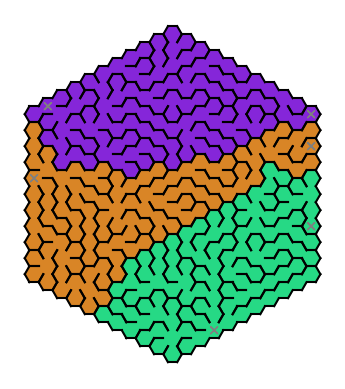

The matplotlib source for this figure:
from dataclasses import dataclass, field
from typing import List, Dict, Optional, NamedTuple
from collections.abc import Generator
import matplotlib.pyplot as plt
import numpy as np
import random
import argparse

# Spacing between hexagons
SPACING = 1


@dataclass
class Cell:
    """
    Represents a single hexagonal cell in a maze.
    
    Attributes:
        walls (List[bool]): A list of six boolean values indicating the presence of walls.
        set (Optional[str]): An optional identifier to group cells.
    """
    walls: List[bool] = field(default_factory=lambda: [True] * 6)
    set: Optional[str] = None


class HexCoordinates(NamedTuple):
    q: int
    r: int

class ScreenCoordinates(NamedTuple):
    x: int
    y: int

class RGBColor(NamedTuple):
    red: int
    green: int
    blue: int

@dataclass
class Grid:
    starts : Dict[int, HexCoordinates] = field(default_factory=dict)
    exits : Dict[int, HexCoordinates] = field(default_factory=dict)
    cells : Dict[HexCoordinates, Cell] = field(default_factory=dict)

    def __getitem__(self, index):
        return self.cells[index]
    
    def __setitem__(self, index, value):
        self.cells[index] = value

    def __iter__(self):
        return iter(self.cells)
    
    def items(self):
        return self.cells.items()

# Hexagonal directions
HEX_DIRECTIONS = [
    HexCoordinates(+1, 0), HexCoordinates(+1, -1), HexCoordinates(0, -1), HexCoordinates(-1, 0), HexCoordinates(-1, +1), HexCoordinates(0, +1)
]

# Colors for sides
SIDE_COLORS = ['Blue', 'Green', 'Orange', 'Purple', 'Pink', 'Yellow']     

"""
Create a set of intertwined mazes on a hexagonal grid.

Args:
- size: An integer defining the radius of the hexagon grid.
- num_mazes: An integer specifying the number of mazes to generate.
- seed: An optional integer seed for random number generation.

Returns:
- A tuple containing:
    - A dictionary representing the hexagonal grid with maze cells.
    - A list of starting points for each maze.
    - A list of exit points for each maze.
"""
def create_intertwined_mazes(size: int, num_mazes:int, seed: int=None):
    if seed is not None:
        random.seed(seed)

    grid = initialize_hexagon_grid(size)

    # Define random starting points on the border of the maze

    for i in range(num_mazes):
        start_cell = get_random_border_point(grid, exclude_points=grid.starts)
        grid.starts[i] = start_cell

    # Initialize maze generators
    mazes = [generate_maze(grid, i) for i in range(num_mazes)]

    # Alternate steps between the mazes
    while mazes:
        for i, maze in enumerate(mazes[:]):
            try:
                next(maze)
            except StopIteration:
                mazes.remove(maze)

    return grid


def initialize_hexagon_grid(size: int) -> Dict[HexCoordinates, Cell]:
    """
    Create a hexagonal grid of cells.

    Args:
    - size: An integer defining the radius of the hexagon grid.

    Returns:
    - A dictionary where each key is a tuple representing the coordinates (q, r) of a cell in the hexagonal grid,
      and each value is an instance of the Cell class.
    """
    grid = Grid()
    for q in range(-size, size + 1):
        r1 = max(-size, -q - size)
        r2 = min(size, -q + size)
        for r in range(r1, r2 + 1):
            grid[HexCoordinates(q, r)] = Cell()
    return grid


def generate_maze(grid: Dict[HexCoordinates, Cell], current_set_index: int) -> Generator[None, None, None]:
    """
    Generate a maze on a hexagonal grid using depth-first search algorithm.

    Args:
    - grid: A dictionary representing the hexagonal grid.
    - start_cell: The coordinates of the starting cell.
    - current_set_index: An identifier for the current path or set in the maze.

    Yields:
    - None
    """
    start_cell = grid.starts[current_set_index]
    stack = [(start_cell, 0)]
    grid[start_cell].set = current_set_index
    stack_max = (start_cell, 0)
    

    while stack:
        stack_index = random.randrange(len(stack))
        hex_coords, depth =  stack[stack_index]
        neighbors = []
        added = False

        for i, hex_direction in enumerate(HEX_DIRECTIONS):
            coords_neighbour = HexCoordinates(hex_coords.q + hex_direction.q, hex_coords.r + hex_direction.r)
            if is_valid_move(coords_neighbour, grid, current_set_index):
                neighbors.append((coords_neighbour, i))

        if neighbors:
            coords_neighbour, direction = random.choice(neighbors)
            if not grid[coords_neighbour].set is None:
                continue

            # Proceed with valid neighbor and update the walls and visited set
            stack.append((coords_neighbour, depth + 1))
            grid[hex_coords].walls[direction] = False
            grid[coords_neighbour].walls[(direction + 3) % 6] = False  # Opposite wall
            grid[coords_neighbour].set = current_set_index
            added = True
        else:
            if stack_max and depth > stack_max[1]:
                stack_max = (hex_coords, depth)
                grid.exits[current_set_index] = hex_coords
            stack.pop(stack_index)
        if added:
            yield


def is_valid_move(hex_coords: HexCoordinates, grid: Dict[HexCoordinates, Cell], set: int) -> bool:
    """
    Check if a move to a specified cell in a hexagonal grid is valid based on the cell's presence in the grid and its visited status.

    Args:
        q (int): The q-coordinate of the cell in the hexagonal grid.
        r (int): The r-coordinate of the cell in the hexagonal grid.
        grid (Dict[Coordinates, Cell]): A dictionary representing the hexagonal grid where keys are coordinate tuples (q, r) and values are Cell instances.

    Returns:
        bool: True if the move to the cell is valid, False otherwise.
    """
    return hex_coords in grid and (grid[hex_coords].set is None)


def get_random_border_point(grid, exclude_points=None):
    if not exclude_points:
        exclude_points = []
    border_points = [point for point in grid if
                     len([True for hex_direction in HEX_DIRECTIONS if HexCoordinates(point.q + hex_direction.q, point.r + hex_direction.r) not in grid]) > 0]
    point = None

    while not point or point in exclude_points:
        point = random.choice(border_points)
    return point


def get_random_point_in_set(grid, exclude_points=None, current_set=None):
    if not exclude_points:
        exclude_points = []
    points_in_set = [point for point in grid if grid[point].set == current_set and point not in exclude_points]
    return random.choice(points_in_set) if points_in_set else None


def get_complementary_colors(seed: int, num_colors: int) -> List[RGBColor]:
    """
    Generates a list of RGB color values that are evenly spaced around the color wheel.

    Args:
        seed (int): An integer to initialize the random number generator for reproducibility.
        num_colors (int): The number of complementary colors to generate.

    Returns:
        List[RGBColor]: A list of RGB color tuples, each representing a complementary color.
    """
    random.seed(seed)
    hue_start = random.randint(0, 360)
    saturation, lightness = .70, .50
    colors = []
    
    for i in range(num_colors):
        hue = (hue_start + (i * (360 // num_colors))) % 360
        colors.append(hsl_to_rgb(hue, saturation, lightness))
    
    return colors


def hsl_to_rgb(hue: float, saturation: float, lightness: float) -> RGBColor:
    """
    Convert a color from HSL (Hue, Saturation, Lightness) format to RGB (Red, Green, Blue) format.

    Args:
        hue (float): The hue component of the color (0-360).
        saturation (float): The saturation of the color (0-1).
        lightness (float): The lightness of the color (0-1).

    Returns:
        Tuple[float, float, float]: RGB components of the color scaled between 0 and 1.
    """
    c = (1 - abs(2 * lightness - 1)) * saturation
    x = c * (1 - abs((hue / 60) % 2 - 1))
    m = lightness - c / 2

    hue_sector = int(hue // 60) % 6
    rgb_order = [(c, x, 0), (x, c, 0), (0, c, x), (0, x, c), (x, 0, c), (c, 0, x)]
    red, green, blue = rgb_order[hue_sector]

    return red + m, green + m, blue + m


def plot_maze(grid, colors, solutions=None, debug=False):
    fig, ax = plt.subplots()
    ax.set_aspect('equal')

    size = 1
    for hex_coords, cell in grid.items():
        screen_coords : ScreenCoordinates = ScreenCoordinates(size * 3 / 2 * hex_coords.q * SPACING, - size * np.sqrt(3) * (hex_coords.r + hex_coords.q / 2) * SPACING)
        if grid[hex_coords].set is not None:
            draw_hex(ax, hex_coords, screen_coords, size, fill_color=colors[grid[hex_coords].set],debug=debug)
        else:
            draw_hex(ax, hex_coords, screen_coords, size,debug=debug)
        for direction, wall in enumerate(cell.walls):
            if wall:
                x0, y0 = screen_coords.x + size * np.cos(np.pi / 3 * ((direction - 1) % 6)), screen_coords.y + size * np.sin(
                    np.pi / 3 * ((direction - 1) % 6))
                x1, y1 = screen_coords.x + size * np.cos(np.pi / 3 * ((direction - 0) % 6)), screen_coords.y + size * np.sin(
                    np.pi / 3 * ((direction - 0) % 6))
                if SPACING > 1:
                    ax.plot([x0, x1], [y0, y1], color=SIDE_COLORS[direction])
                else:
                    ax.plot([x0, x1], [y0, y1], color='black')

    # Mark entrances and exits
    def mark_point(axis, point, label, color):
        point_center = ScreenCoordinates(size * 3 / 2 * point.q * SPACING, - size * np.sqrt(3) * (point.r + point.q / 2) * SPACING)
        factor = .8
        if debug:
            axis.text(*point_center, label, color='gray', ha='center', va='center', fontsize=7,
                      fontweight='bold',
                      bbox=dict(facecolor=color, edgecolor='black', boxstyle='round,pad=0.3'))
        else:
            axis.arrow(point_center.x - ((size / 2) * factor), point_center.y - ((size / 2) * factor), size * factor, size * factor, color='grey')
            axis.arrow(point_center.x + ((size / 2) * factor), point_center.y - ((size / 2) * factor), -size * factor, size * factor, color='grey')

    labels = 'ABCDEFGHIJKLMNOPQRSTUVWXYZ' # noqa -> Not a word
    for i, grid_start in grid.starts.items():
        mark_point(ax, grid_start, f'{labels[i]}->', colors[i])

    for i, grid_exit in grid.exits.items():
        mark_point(ax, grid_exit, f'->{labels[i]}', colors[i])

    # Draw solution paths
    if solutions:
        for i, solution in enumerate(solutions):
            for hex_coords, hex_next in zip(solution, solution[1:]):
                x0 = size * 3 / 2 * hex_coords.q * SPACING
                y0 = - size * np.sqrt(3) * (hex_coords.r + hex_coords.q / 2) * SPACING
                x1 = size * 3 / 2 * hex_next.q * SPACING
                y1 = - size * np.sqrt(3) * (hex_next.r + hex_next.q / 2) * SPACING
                ax.plot([x0, x1], [y0, y1], color="grey", linestyle='--')

    plt.axis('off')
    plt.show()


def draw_hex(axis, coords: HexCoordinates, screen_coords: ScreenCoordinates, size, fill_color=None, debug=False):
    """
    Draw a hexagon on a matplotlib axis.

    Parameters:
    - ax: The matplotlib axis on which the hexagon will be drawn.
    - coords: The axial coordinates of the hexagon, used for debugging text.
    - screen_coords: The x and y coordinates for the center of the hexagon.
    - size: The radius of the hexagon.
    - fill_color: Optional. The color used to fill the hexagon.
    - debug: Optional. If True, displays the axial coordinates on the hexagon.
    """
    angles = np.linspace(0, 2 * np.pi, 7)
    coord_hex = ScreenCoordinates(screen_coords.x + size * np.cos(angles) * (1/SPACING), screen_coords.y + size * np.sin(angles) * (1/SPACING))
    if SPACING > 1:
        axis.plot(*coord_hex, color='lightgray') # noqa -> Color Name is spelled that way
    if fill_color:
        axis.fill(*coord_hex, color=fill_color)
    if debug:
        axis.text(*screen_coords, f'{coords.q},{coords.r}', color='gray', ha='center', va='center', fontsize=5)


def find_solution(grid: Dict[HexCoordinates, Cell], grid_start: HexCoordinates, grid_exit: HexCoordinates) -> List[HexCoordinates]:
    """
    Find a path from grid_start to grid_exit in a hexagonal grid maze.

    Args:
        grid: A dictionary representing the hexagonal grid.
        grid_start: Starting point coordinates.
        grid_exit: Exit point coordinates.

    Returns:
        List of Coordinates representing the path from grid_start to grid_exit. Empty list if no path is found.
    """
    stack = [(grid_start, [grid_start])]
    traversed = {grid_start}

    while stack:
        hex_coords, path = stack.pop()
        if hex_coords == grid_exit:
            return path

        for hex_direction in HEX_DIRECTIONS:
            hex_neighbour = HexCoordinates( hex_coords.q + hex_direction.q, hex_coords.r + hex_direction.r)
            if hex_neighbour in grid and not grid[hex_neighbour].walls[(HEX_DIRECTIONS.index(hex_direction) + 3) % 6] and hex_neighbour not in traversed:
                traversed.add(hex_neighbour)
                stack.append((hex_neighbour, path + [hex_neighbour]))

    return []


def main():
    parser = argparse.ArgumentParser(description="Generate intertwined mazes.")
    parser.add_argument("--size", type=int, default=10, help="Size of the hexagonal grid")
    parser.add_argument("--num_mazes", type=int, default=3, help="Number of intertwined mazes")
    parser.add_argument("--seed", type=int, default=None, help="Random seed for maze generation")
    parser.add_argument("--debug", action='store_true', help="Adds some debug output")
    args = parser.parse_args()

    size = args.size
    num_mazes = args.num_mazes
    seed = args.seed
    debug = args.debug #or True

    solutions = None

    if seed is None:
        seed = random.randrange(0, 2 ** 32)
        print(f'{seed=}')

    colors = get_complementary_colors(seed, num_mazes)
    grid = create_intertwined_mazes(size, num_mazes, seed)
    if debug:
        solutions = [find_solution(grid, grid.starts[i], grid.exits[i]) for i in range(num_mazes)]
    plot_maze(grid, colors, solutions, debug)


if __name__ == "__main__":
    main()
